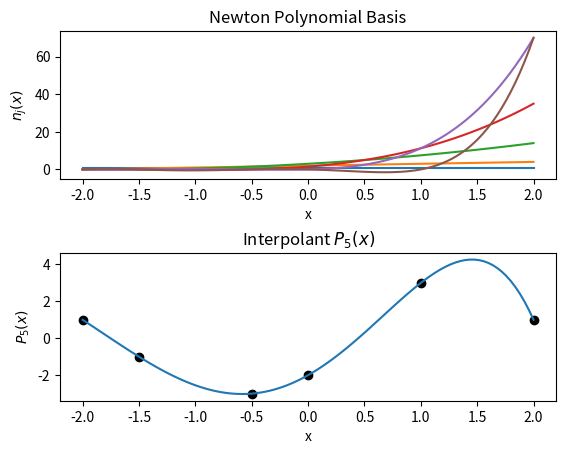
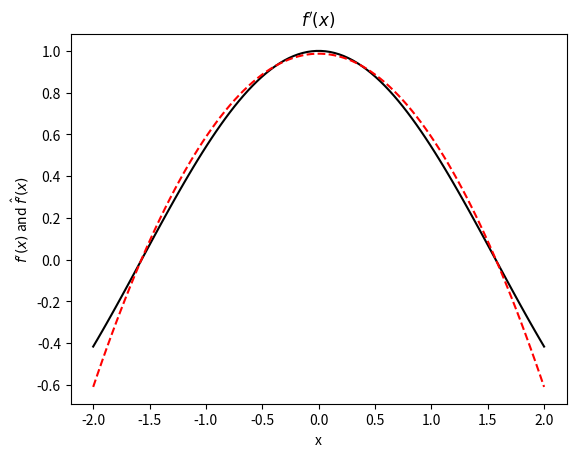
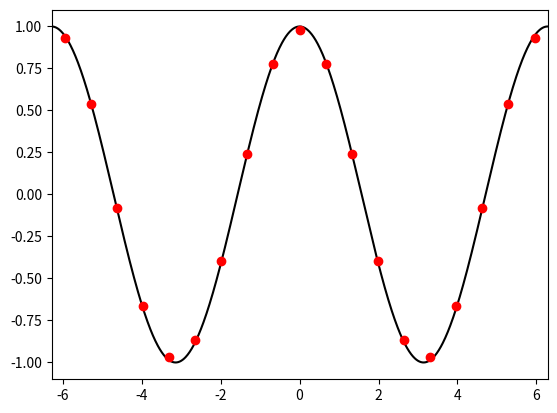

Write the Python code that produced these figures, in order. (Note: this script raises an exception after producing the figures.)
%matplotlib inline
from __future__ import print_function
import numpy
import matplotlib.pyplot as plt

def divided_difference(x, y, N=50):
    """Compute the Nth divided difference using *x* and *y*"""
    if N == 0:
        raise Exception("Reached recursion limit!")
    
    # Reached the end of the recurssion
    if y.shape[0] == 1:
        return y[0]
    elif y.shape[0] == 2:
        return (y[1] - y[0]) / (x[1] - x[0])
    else:
        return (divided_difference(x[1:], y[1:], N=N-1) - divided_difference(x[:-1], y[:-1], N=N-1)) / (x[-1] - x[0])

    
# Calculate a polynomial in Newton Form
data = numpy.array([[-2.0, 1.0], [-1.5, -1.0], [-0.5, -3.0], [0.0, -2.0], [1.0, 3.0], [2.0, 1.0]])
N = data.shape[0] - 1
x = numpy.linspace(-2.0, 2.0, 100)

# Construct basis functions
newton_basis = numpy.ones((N + 1, x.shape[0]))
for j in range(N + 1):
    for i in range(j):
        newton_basis[j, :] *= (x - data[i, 0])

# Construct full polynomial
P = numpy.zeros(x.shape)
for j in range(N + 1):
    P += divided_difference(data[:j + 1, 0], data[:j + 1, 1]) * newton_basis[j, :]
    
# Plot basis and interpolant
fig = plt.figure()
fig.subplots_adjust(hspace=.5)

axes = [None, None]
axes[0] = fig.add_subplot(2, 1, 1)
axes[1] = fig.add_subplot(2, 1, 2)

for j in range(N + 1):
    axes[0].plot(x, newton_basis[j, :])
    axes[1].plot(data[j, 0], data[j, 1],'ko')
axes[1].plot(x, P)

axes[0].set_title("Newton Polynomial Basis")
axes[0].set_xlabel("x")
axes[0].set_ylabel("$n_j(x)$")

axes[1].set_title("Interpolant $P_%s(x)$" % N)
axes[1].set_xlabel("x")
axes[1].set_ylabel("$P_%s(x)$" % N)

plt.show()

# Compute the approximation to the derivative
# data = numpy.array([[-2.0, 1.0], [-1.5, -1.0], [-0.5, -3.0], [0.0, -2.0], [1.0, 3.0], [2.0, 1.0]])
num_points = 4
data = numpy.empty((num_points, 2))
data[:, 0] = numpy.linspace(-2.0, 2.0, num_points)
data[:, 1] = numpy.sin(data[:, 0])
N = data.shape[0] - 1
x_fine = numpy.linspace(-2.0, 2.0, 100)

# General form of derivative of P_N'(x)
P_prime = numpy.zeros(x.shape)
newton_basis_prime = numpy.empty(x.shape)
product = numpy.empty(x.shape)
for n in range(N + 1):
    newton_basis_prime = 0.0
    for i in range(n):
        product = 1.0
        for j in range(n):
            if j != i:
                product *= (x - data[j, 0])
        newton_basis_prime += product
    P_prime += divided_difference(data[:n+1, 0], data[:n+1, 1]) * newton_basis_prime
    
fig = plt.figure()
axes = fig.add_subplot(1, 1, 1)

axes.plot(x, numpy.cos(x), 'k')
axes.plot(x, P_prime, 'r--')

axes.set_title("$f'(x)$")
axes.set_xlabel("x")
axes.set_ylabel("$f'(x)$ and $\hat{f}'(x)$")

plt.show()

f = lambda x: numpy.sin(x)
f_prime = lambda x: numpy.cos(x)

# Use uniform discretization
x = numpy.linspace(-2 * numpy.pi, 2 * numpy.pi, 1000)
N = 20
x_hat = numpy.linspace(-2 * numpy.pi, 2 * numpy.pi, N)
delta_x = x_hat[1] - x_hat[0]

# Compute forward difference using a loop
f_prime_hat = numpy.empty(x_hat.shape)
for i in range(N - 1):
    f_prime_hat[i] = (f(x_hat[i+1]) - f(x_hat[i])) / delta_x
f_prime_hat[-1] = (f(x_hat[-1]) - f(x_hat[-2])) / delta_x

# Vector based calculation
# f_prime_hat[:-1] = (f(x_hat[1:]) - f(x_hat[:-1])) / (delta_x)

# Use first-order differences for points at edge of domain
f_prime_hat[-1] = (f(x_hat[-1]) - f(x_hat[-2])) / delta_x  # Backward Difference at x_N

fig = plt.figure()
axes = fig.add_subplot(1, 1, 1)

axes.plot(x, f_prime(x), 'k')
axes.plot(x_hat + 0.5 * delta_x, f_prime_hat, 'ro')
axes.set_xlim((x[0], x[-1]))
axes.set_ylim((-1.1, 1.1))

plt.show()

# Compute the error as a function of delta_x
N_range = numpy.arange(50, 1000, 50, dtype=int)
delta_x = numpy.empty(N_range.shape)
error = numpy.empty((N_range.shape[0], 4))
for (i, N) in enumerate(N_range):
    x_hat = numpy.linspace(-2 * numpy.pi, 2 * numpy.pi, N)
    delta_x[i] = x_hat[1] - x_hat[0]

    # Compute forward difference
    f_prime_hat = numpy.empty(x_hat.shape)
    f_prime_hat[:-1] = (f(x_hat[1:]) - f(x_hat[:-1])) / (delta_x[i])

    # Use first-order differences for points at edge of domain
    f_prime_hat[-1] = (f(x_hat[-1]) - f(x_hat[-2])) / delta_x[i]  # Backward Difference at x_N
    
    # The differences in error computations is interesting here.  Note that the L_\infty norm returns a single
    # point-wise like error where as the L_2 and L_1 are adding error up so they exhbit less convergence
    error[i, 0] = numpy.linalg.norm(numpy.abs(f_prime(x_hat) - f_prime_hat), ord=numpy.infty)
    error[i, 1] = numpy.linalg.norm(numpy.abs(f_prime(x_hat + 0.5 * delta_x[i]) - f_prime_hat), ord=numpy.infty)
    error[i, 2] = numpy.linalg.norm(numpy.abs(f_prime(x_hat) - f_prime_hat), ord=1)
    error[i, 3] = numpy.linalg.norm(numpy.abs(f_prime(x_hat) - f_prime_hat), ord=2)
    
error = numpy.array(error)
delta_x = numpy.array(delta_x)
    
fig = plt.figure()
fig.set_figwidth(fig.get_figwidth() * 2)
fig.set_figheight(fig.get_figheight() * 2)
# plt.rc('legend', fontsize=6)
# plt.rc('font', size=6)

error_type = ['$L^\infty$', 'offset $L^\infty$', '$L^1$', '$L^2$']
for i in range(error.shape[1]):
    axes = fig.add_subplot(2, 2, i + 1)
    axes.loglog(delta_x, error[:, i], 'ko', label="Error")

    order_C = lambda delta_x, error, order: numpy.exp(numpy.log(error) - order * numpy.log(delta_x))
    axes.loglog(delta_x, order_C(delta_x[0], error[0, i], 1.0) * delta_x**1.0, 'r--', label="1st Order")
    axes.loglog(delta_x, order_C(delta_x[0], error[0, i], 2.0) * delta_x**2.0, 'b--', label="2nd Order")
    axes.legend(loc=4)
    axes.set_title("Convergence of 1st Order Differences - %s" % error_type[i])
    axes.set_xlabel("$\Delta x$")
    axes.set_ylabel("$|f'(x) - \hat{f}'(x)|$")

plt.show()

f = lambda x: numpy.sin(x)
f_prime = lambda x: numpy.cos(x)

# Use uniform discretization
x = numpy.linspace(-2 * numpy.pi, 2 * numpy.pi, 1000)
N = 20
x_hat = numpy.linspace(-2 * numpy.pi, 2 * numpy.pi, N)
delta_x = x_hat[1] - x_hat[0]

# Compute derivative
f_prime_hat = numpy.empty(x_hat.shape)
f_prime_hat[1:-1] = (f(x_hat[2:]) - f(x_hat[:-2])) / (2 * delta_x)

# Use first-order differences for points at edge of domain
f_prime_hat[0] = (f(x_hat[1]) - f(x_hat[0])) / delta_x     # Forward Difference at x_0
f_prime_hat[-1] = (f(x_hat[-1]) - f(x_hat[-2])) / delta_x  # Backward Difference at x_N
# f_prime_hat[0] = (-3.0 * f(x_hat[0]) + 4.0 * f(x_hat[1]) - f(x_hat[2])) / (2.0 * delta_x)
# f_prime_hat[-1] = (3.0 * f(x_hat[-1]) - 4.0 * f(x_hat[-2]) + f(x_hat[-3])) / (2.0 * delta_x)

fig = plt.figure()
plt.rcdefaults()
axes = fig.add_subplot(1, 1, 1)

axes.plot(x, f_prime(x), 'k')
axes.plot(x_hat, f_prime_hat, 'ro')
axes.set_xlim((x[0], x[-1]))
# axes.set_ylim((-1.1, 1.1))

plt.show()

# Compute the error as a function of delta_x
delta_x = []
error = []
# for N in range(2, 101):
for N in range(50, 1000, 50):
    x_hat = numpy.linspace(-2 * numpy.pi, 2 * numpy.pi, N + 1)
    delta_x.append(x_hat[1] - x_hat[0])

    # Compute derivative
    f_prime_hat = numpy.empty(x_hat.shape)
    f_prime_hat[1:-1] = (f(x_hat[2:]) - f(x_hat[:-2])) / (2 * delta_x[-1])

    # Use first-order differences for points at edge of domain
    f_prime_hat[0] = (f(x_hat[1]) - f(x_hat[0])) / delta_x[-1]  
    f_prime_hat[-1] = (f(x_hat[-1]) - f(x_hat[-2])) / delta_x[-1]
    # Use second-order differences for points at edge of domain
    # f_prime_hat[0] =  (-3.0 * f(x_hat[0])  +  4.0 * f(x_hat[1])  + - f(x_hat[2]))  / (2.0 * delta_x[-1])
    # f_prime_hat[-1] = ( 3.0 * f(x_hat[-1]) + -4.0 * f(x_hat[-2]) +   f(x_hat[-3])) / (2.0 * delta_x[-1])
    
    # Compute Error
    error.append(numpy.linalg.norm(numpy.abs(f_prime(x_hat) - f_prime_hat), ord=numpy.infty))
#     error.append(numpy.linalg.norm(numpy.abs(f_prime(x_hat) - f_prime_hat), ord=2))
    
error = numpy.array(error)
delta_x = numpy.array(delta_x)
    
fig = plt.figure()
axes = fig.add_subplot(1, 1, 1)

axes.loglog(delta_x, error, "ro", label="Approx. Derivative")

order_C = lambda delta_x, error, order: numpy.exp(numpy.log(error) - order * numpy.log(delta_x))
axes.loglog(delta_x, order_C(delta_x[0], error[0], 1.0) * delta_x**1.0, 'b--', label="1st Order")
axes.loglog(delta_x, order_C(delta_x[0], error[0], 2.0) * delta_x**2.0, 'r--', label="2nd Order")
axes.legend(loc=4)
axes.set_title("Convergence of 2nd Order Differences")
axes.set_xlabel("$\Delta x$")
axes.set_ylabel("$|f'(x) - \hat{f}'(x)|$")

plt.show()

f = lambda x: numpy.sin(x)
f_dubl_prime = lambda x: -numpy.sin(x)

# Use uniform discretization
x = numpy.linspace(-2 * numpy.pi, 2 * numpy.pi, 1000)
N = 10
x_hat = numpy.linspace(-2 * numpy.pi, 2 * numpy.pi, N)
delta_x = x_hat[1] - x_hat[0]

# Compute derivative
f_dubl_prime_hat = numpy.empty(x_hat.shape)
f_dubl_prime_hat[1:-1] = (f(x_hat[2:]) -2.0 * f(x_hat[1:-1]) + f(x_hat[:-2])) / (delta_x**2)

# Use first-order differences for points at edge of domain
f_dubl_prime_hat[0] = (2.0 * f(x_hat[0]) - 5.0 * f(x_hat[1]) + 4.0 * f(x_hat[2]) - f(x_hat[3])) / delta_x**2
f_dubl_prime_hat[-1] = (2.0 * f(x_hat[-1]) - 5.0 * f(x_hat[-2]) + 4.0 * f(x_hat[-3]) - f(x_hat[-4])) / delta_x**2

fig = plt.figure()
axes = fig.add_subplot(1, 1, 1)

axes.plot(x, f_dubl_prime(x), 'k')
axes.plot(x_hat, f_dubl_prime_hat, 'ro')
axes.set_xlim((x[0], x[-1]))
axes.set_ylim((-1.1, 1.1))

plt.show()

f = lambda x: numpy.sin(x)
f_dubl_prime = lambda x: -numpy.sin(x)

# Compute the error as a function of delta_x
delta_x = []
error = []
# for N in xrange(2, 101):
for N in range(50, 1000, 50):
    x_hat = numpy.linspace(-2 * numpy.pi, 2 * numpy.pi, N)
    delta_x.append(x_hat[1] - x_hat[0])

    # Compute derivative
    f_dubl_prime_hat = numpy.empty(x_hat.shape)
    f_dubl_prime_hat[1:-1] = (f(x_hat[2:]) -2.0 * f(x_hat[1:-1]) + f(x_hat[:-2])) / (delta_x[-1]**2)

    # Use second-order differences for points at edge of domain
    f_dubl_prime_hat[0] = (2.0 * f(x_hat[0]) - 5.0 * f(x_hat[1]) + 4.0 * f(x_hat[2]) - f(x_hat[3])) / delta_x[-1]**2
    f_dubl_prime_hat[-1] = (2.0 * f(x_hat[-1]) - 5.0 * f(x_hat[-2]) + 4.0 * f(x_hat[-3]) - f(x_hat[-4])) / delta_x[-1]**2
    
    error.append(numpy.linalg.norm(numpy.abs(f_dubl_prime(x_hat) - f_dubl_prime_hat), ord=numpy.infty))
    
error = numpy.array(error)
delta_x = numpy.array(delta_x)
    
fig = plt.figure()
axes = fig.add_subplot(1, 1, 1)

# axes.plot(delta_x, error)
axes.loglog(delta_x, error, "ko", label="Approx. Derivative")
order_C = lambda delta_x, error, order: numpy.exp(numpy.log(error) - order * numpy.log(delta_x))
axes.loglog(delta_x, order_C(delta_x[2], error[2], 1.0) * delta_x**1.0, 'b--', label="1st Order")
axes.loglog(delta_x, order_C(delta_x[2], error[2], 2.0) * delta_x**2.0, 'r--', label="2nd Order")
axes.legend(loc=4)

plt.show()